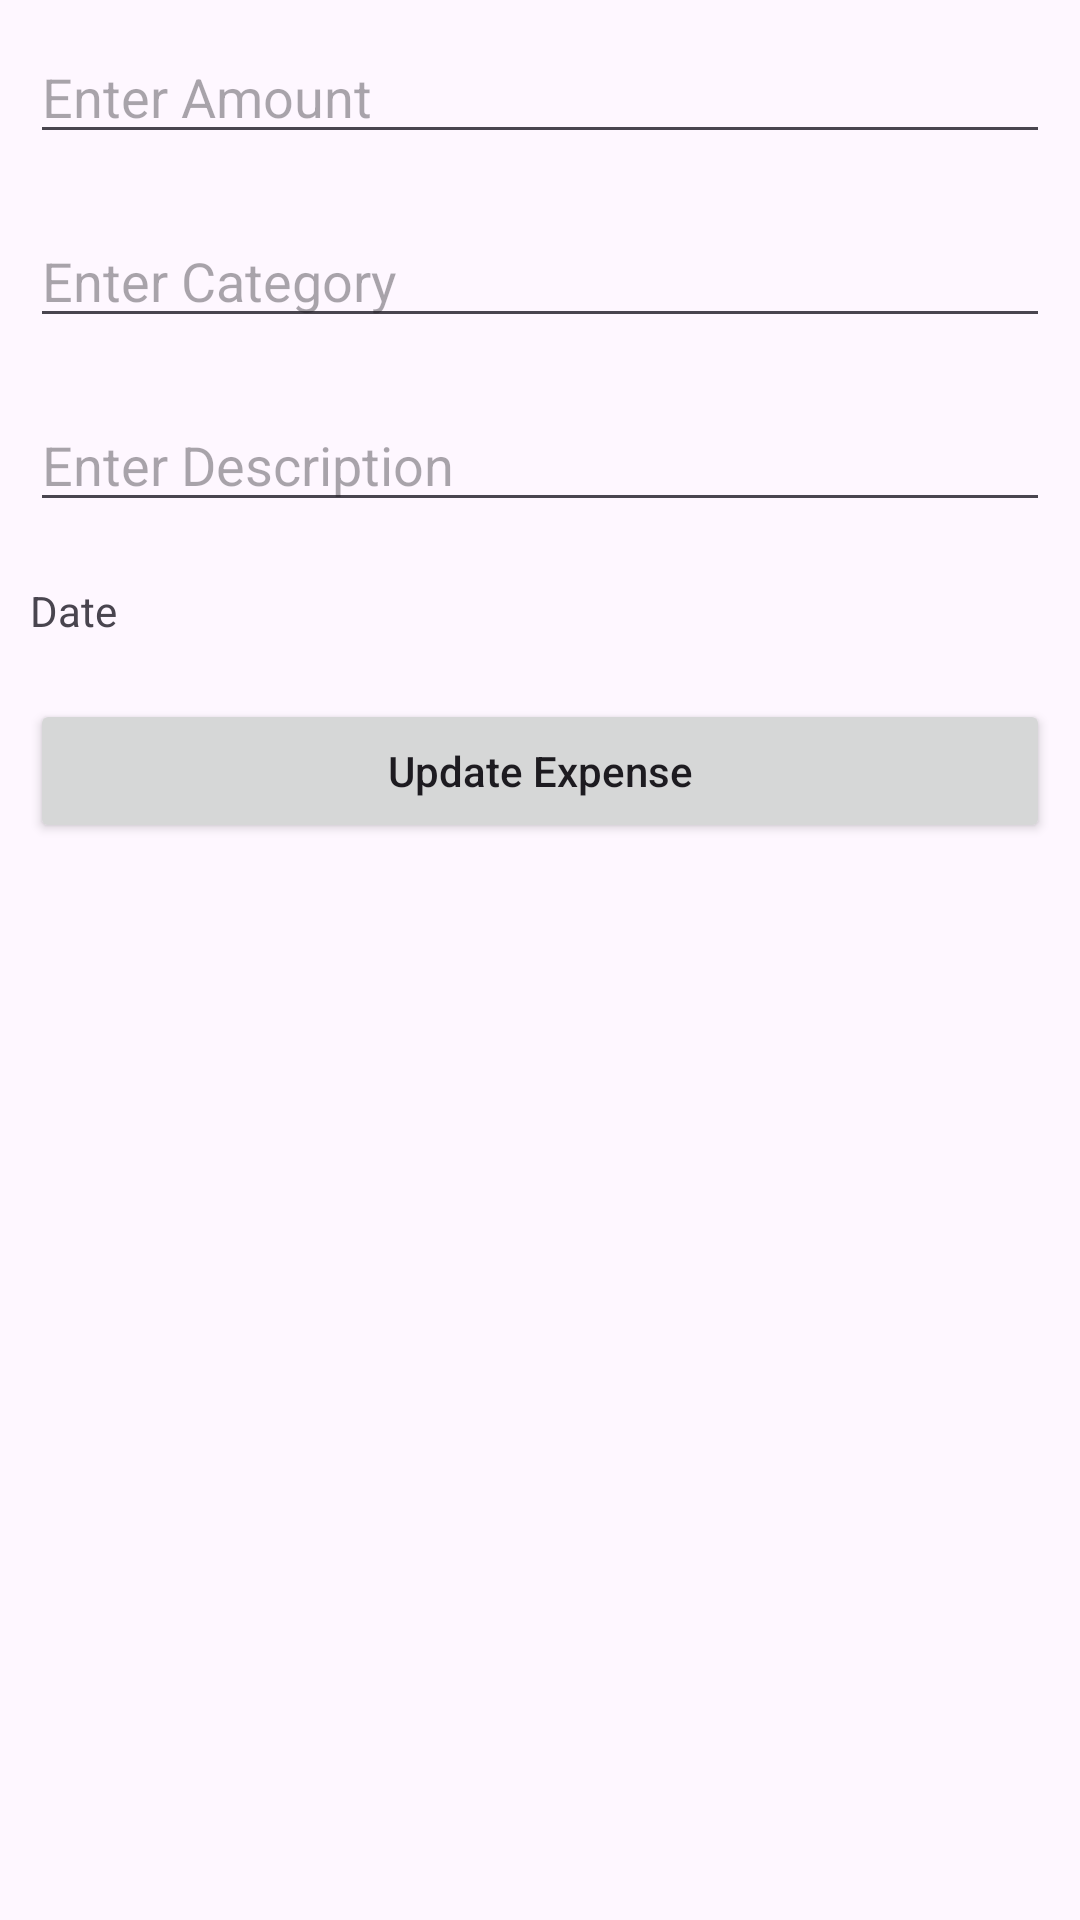

Write the Android layout XML for this screen, with the resource values it uses.
<!-- AndroidManifest.xml: application theme Theme.Uccd3223_assignment_G13 -->
<!-- res/layout/activity_update_expense.xml -->
<?xml version="1.0" encoding="utf-8"?>
<LinearLayout xmlns:android="http://schemas.android.com/apk/res/android"
    xmlns:app="http://schemas.android.com/apk/res-auto"
    xmlns:tools="http://schemas.android.com/tools"
    android:layout_width="match_parent"
    android:layout_height="match_parent"
    android:orientation="vertical"
    tools:context=".UpdateExpense">

    <EditText
        android:id="@+id/EdtAmount"
        android:layout_width="match_parent"
        android:layout_height="wrap_content"
        android:layout_margin="10dp"
        android:hint="Enter Amount" />

    <EditText
        android:id="@+id/EdtCategory"
        android:layout_width="match_parent"
        android:layout_height="wrap_content"
        android:layout_margin="10dp"
        android:hint="Enter Category" />

    <EditText
        android:id="@+id/EdtDesc"
        android:layout_width="match_parent"
        android:layout_height="wrap_content"
        android:layout_margin="10dp"
        android:hint="Enter Description" />

    <TextView
        android:id="@+id/EdtDate"
        android:layout_width="match_parent"
        android:layout_height="wrap_content"
        android:layout_margin="10dp"
        android:text="Date" />

    <Button
        android:id="@+id/idBtnUpdateExpense"
        android:layout_width="match_parent"
        android:layout_height="wrap_content"
        android:layout_margin="10dp"
        android:text="Update Expense"
        android:textAllCaps="false" />





</LinearLayout>
<!-- resources referenced by this layout -->
<resources>
  <style name="Theme.Uccd3223_assignment_G13" parent="Base.Theme.Uccd3223_assignment_G13" />
  <style name="Base.Theme.Uccd3223_assignment_G13" parent="Theme.Material3.DayNight.NoActionBar">
          
          
      </style>
</resources>
